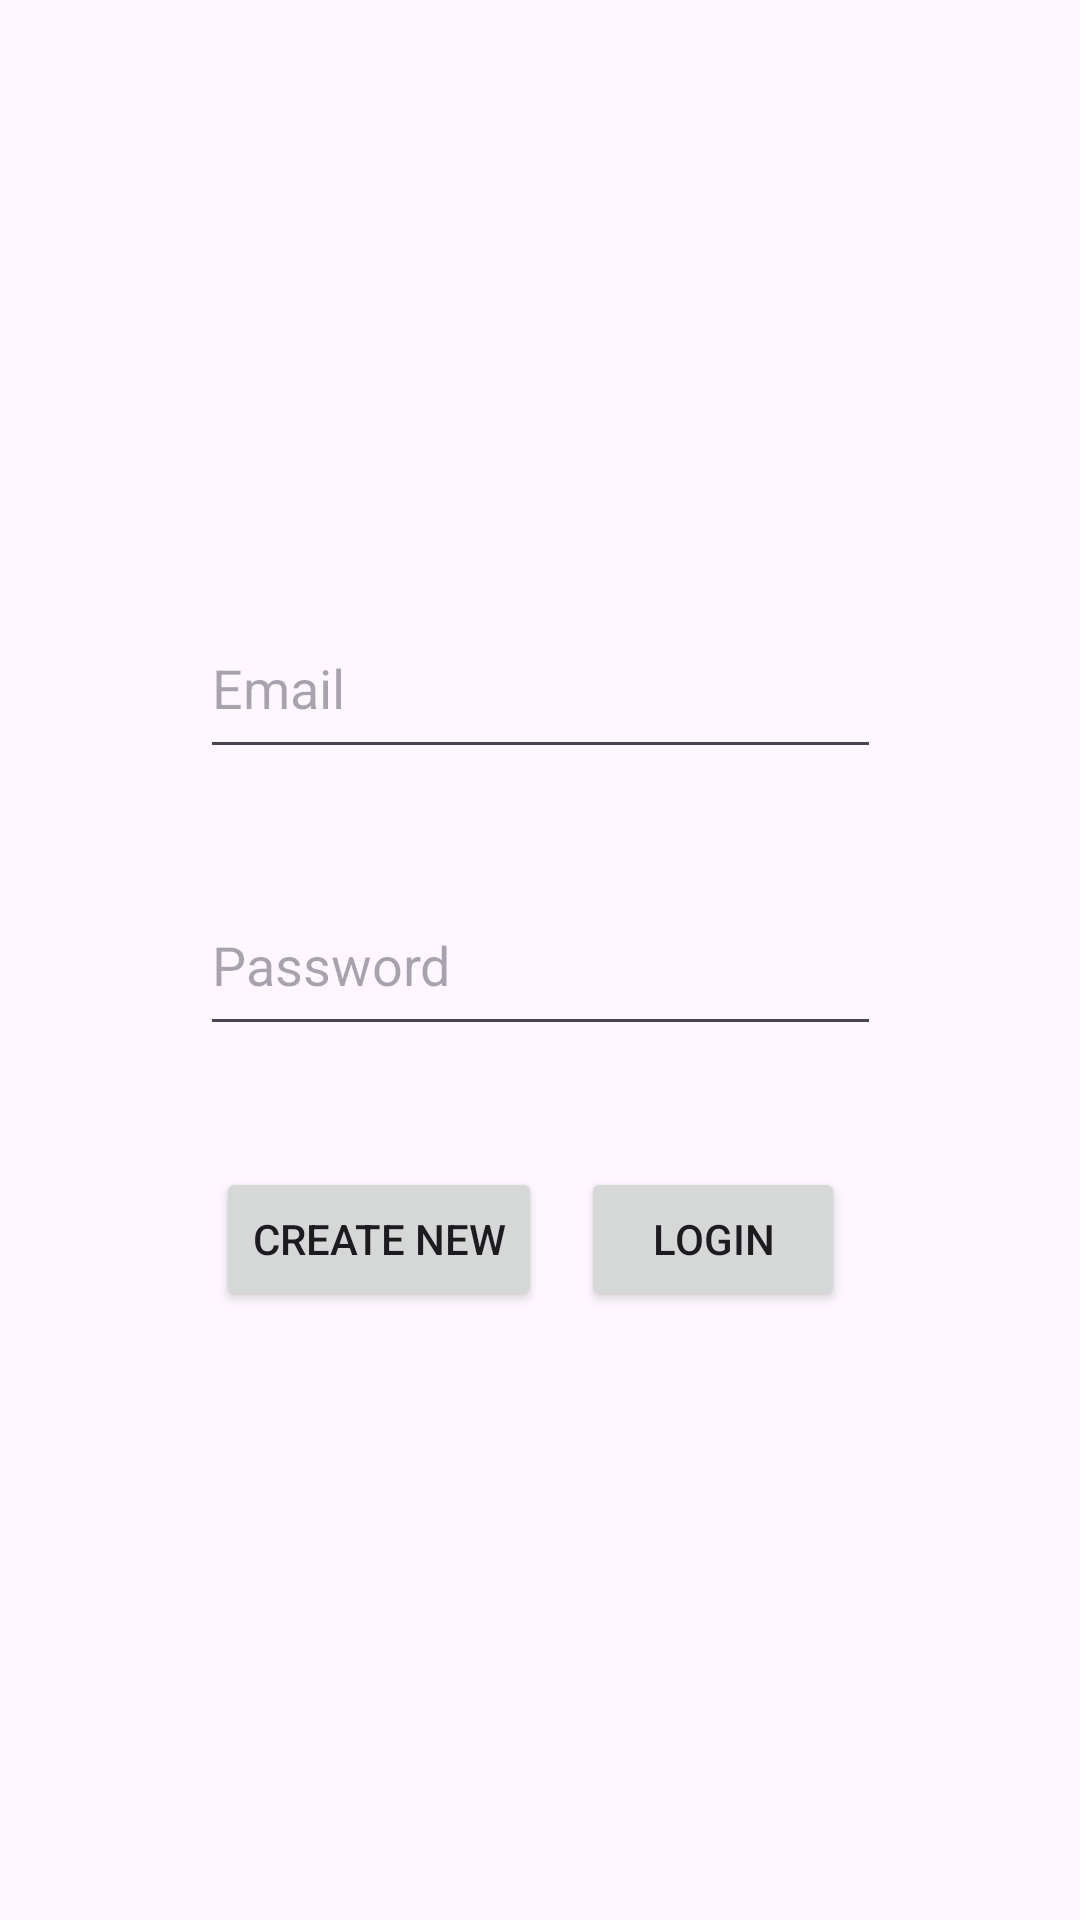

This screen was rendered from an Android layout file. Write that file and the resources it references.
<!-- AndroidManifest.xml: application theme Theme.Miniprojekt31 -->
<!-- res/layout/activity_main.xml -->
<?xml version="1.0" encoding="utf-8"?>
<androidx.constraintlayout.widget.ConstraintLayout xmlns:android="http://schemas.android.com/apk/res/android"
    xmlns:app="http://schemas.android.com/apk/res-auto"
    xmlns:tools="http://schemas.android.com/tools"
    android:layout_width="match_parent"
    android:layout_height="match_parent"
    tools:context=".MainActivity">

    <EditText
        android:id="@+id/passwordBar"
        android:layout_width="227dp"
        android:layout_height="57dp"
        android:ems="10"
        android:hint="Password"
        android:inputType="textPassword"
        app:layout_constraintBottom_toBottomOf="parent"
        app:layout_constraintEnd_toEndOf="parent"
        app:layout_constraintStart_toStartOf="parent"
        app:layout_constraintTop_toTopOf="parent" />

    <EditText
        android:id="@+id/emailBar"
        android:layout_width="227dp"
        android:layout_height="57dp"
        android:ems="10"
        android:hint="Email"
        android:inputType="textEmailAddress"
        app:layout_constraintBottom_toBottomOf="parent"
        app:layout_constraintEnd_toEndOf="parent"
        app:layout_constraintStart_toStartOf="parent"
        app:layout_constraintTop_toTopOf="parent"
        app:layout_constraintVertical_bias="0.342" />

    <Button
        android:id="@+id/createBtn"
        android:layout_width="wrap_content"
        android:layout_height="wrap_content"
        android:text="@string/create_new"
        app:layout_constraintBottom_toBottomOf="parent"
        app:layout_constraintEnd_toEndOf="parent"
        app:layout_constraintHorizontal_bias="0.287"
        app:layout_constraintStart_toStartOf="parent"
        app:layout_constraintTop_toTopOf="parent"
        app:layout_constraintVertical_bias="0.657" />

    <Button
        android:id="@+id/loginBtn"
        android:layout_width="wrap_content"
        android:layout_height="wrap_content"
        android:text="@string/login"
        app:layout_constraintBottom_toBottomOf="parent"
        app:layout_constraintEnd_toEndOf="parent"
        app:layout_constraintHorizontal_bias="0.712"
        app:layout_constraintStart_toStartOf="parent"
        app:layout_constraintTop_toTopOf="parent"
        app:layout_constraintVertical_bias="0.657" />
</androidx.constraintlayout.widget.ConstraintLayout>
<!-- resources referenced by this layout -->
<resources>
  <string name="create_new">Create new</string>
  <string name="login">Login</string>
  <style name="Theme.Miniprojekt31" parent="Base.Theme.Miniprojekt31" />
  <style name="Base.Theme.Miniprojekt31" parent="Theme.Material3.DayNight.NoActionBar">
          
          
      </style>
</resources>
